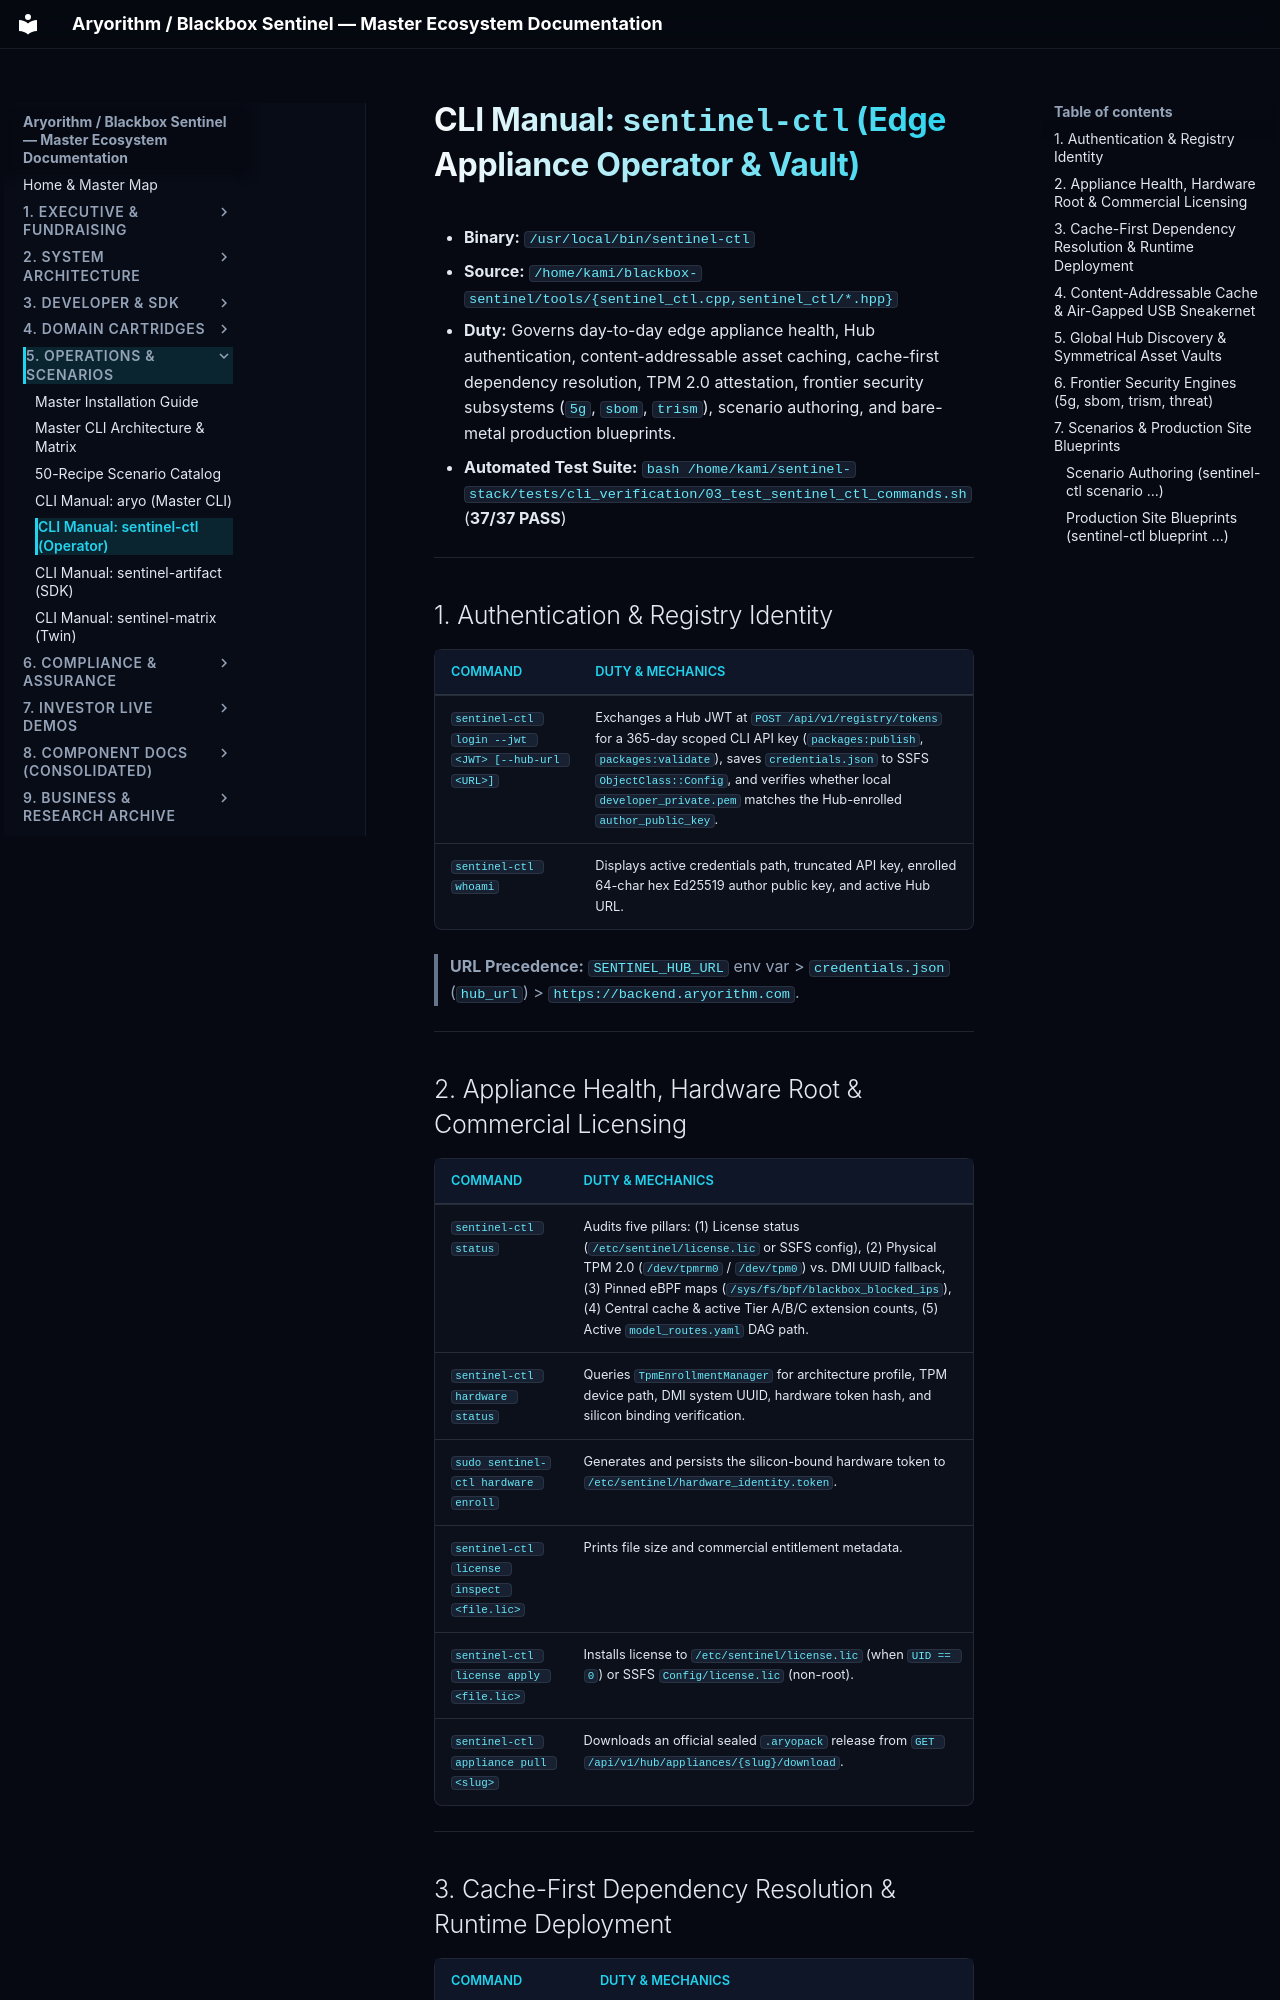

repository: kamisaberi/sentinel-docs · page: 05-operations-and-cli/04-sentinel-ctl-manual/index.html · generator: mkdocs

# CLI Manual: `sentinel-ctl` (Edge Appliance Operator & Vault)

* **Binary:** `/usr/local/bin/sentinel-ctl`
* **Source:** `/home/kami/blackbox-sentinel/tools/{sentinel_ctl.cpp,sentinel_ctl/*.hpp}`
* **Duty:** Governs day-to-day edge appliance health, Hub authentication, content-addressable asset caching, cache-first dependency resolution, TPM 2.0 attestation, frontier security subsystems (`5g`, `sbom`, `trism`), scenario authoring, and bare-metal production blueprints.
* **Automated Test Suite:** `bash /home/kami/sentinel-stack/tests/cli_verification/03_test_sentinel_ctl_commands.sh` (**37/37 PASS**)

---

## 1. Authentication & Registry Identity

| Command | Duty & Mechanics |
| :--- | :--- |
| `sentinel-ctl login --jwt <JWT> [--hub-url <URL>]` | Exchanges a Hub JWT at `POST /api/v1/registry/tokens` for a 365-day scoped CLI API key (`packages:publish`, `packages:validate`), saves `credentials.json` to SSFS `ObjectClass::Config`, and verifies whether local `developer_private.pem` matches the Hub-enrolled `author_public_key`. |
| `sentinel-ctl whoami` | Displays active credentials path, truncated API key, enrolled 64-char hex Ed25519 author public key, and active Hub URL. |

> **URL Precedence:** `SENTINEL_HUB_URL` env var > `credentials.json` (`hub_url`) > `https://backend.aryorithm.com`.

---

## 2. Appliance Health, Hardware Root & Commercial Licensing

| Command | Duty & Mechanics |
| :--- | :--- |
| `sentinel-ctl status` | Audits five pillars: (1) License status (`/etc/sentinel/license.lic` or SSFS config), (2) Physical TPM 2.0 (`/dev/tpmrm0` / `/dev/tpm0`) vs. DMI UUID fallback, (3) Pinned eBPF maps (`/sys/fs/bpf/blackbox_blocked_ips`), (4) Central cache & active Tier A/B/C extension counts, (5) Active `model_routes.yaml` DAG path. |
| `sentinel-ctl hardware status` | Queries `TpmEnrollmentManager` for architecture profile, TPM device path, DMI system UUID, hardware token hash, and silicon binding verification. |
| `sudo sentinel-ctl hardware enroll` | Generates and persists the silicon-bound hardware token to `/etc/sentinel/hardware_identity.token`. |
| `sentinel-ctl license inspect <file.lic>` | Prints file size and commercial entitlement metadata. |
| `sentinel-ctl license apply <file.lic>` | Installs license to `/etc/sentinel/license.lic` (when `UID == 0`) or SSFS `Config/license.lic` (non-root). |
| `sentinel-ctl appliance pull <slug>` | Downloads an official sealed `.aryopack` release from `GET /api/v1/hub/appliances/{slug}/download`. |

---
